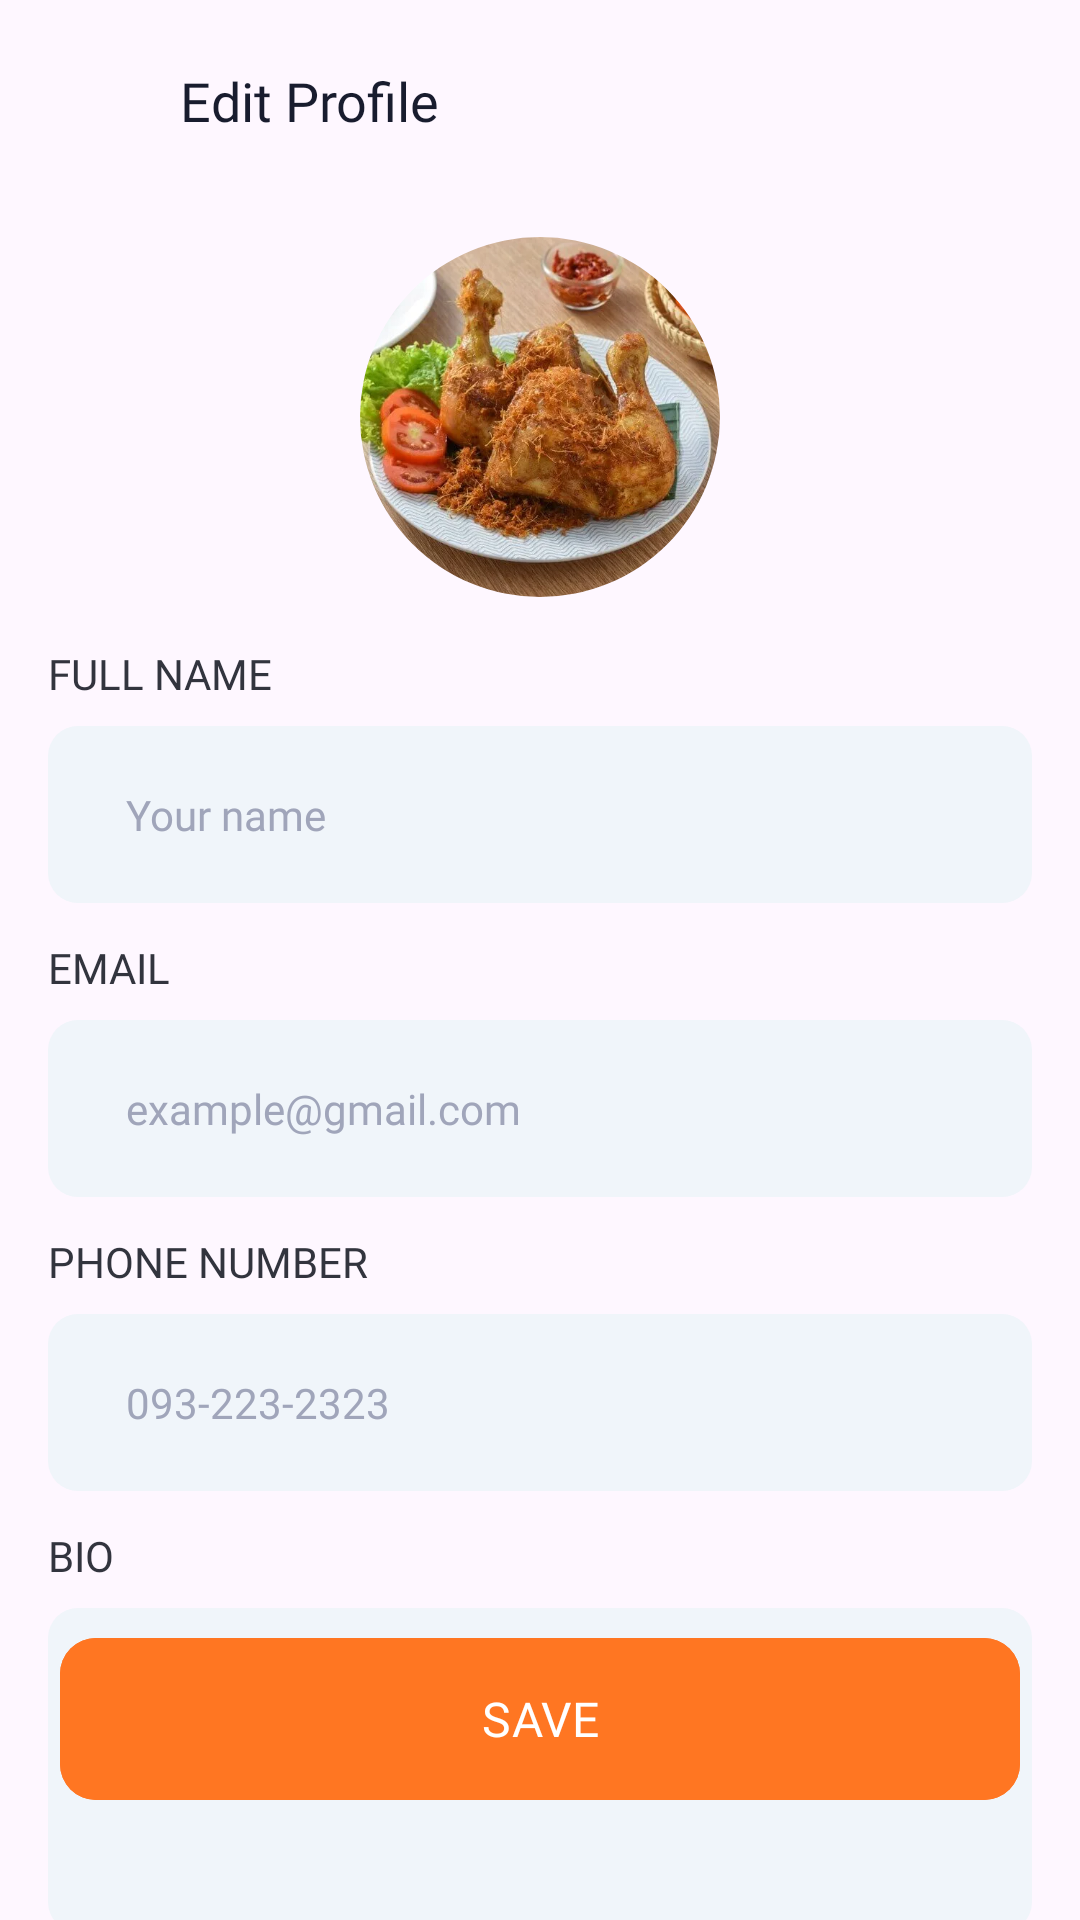

Produce the Android XML layout that renders to this screen, including the resource entries it uses.
<!-- AndroidManifest.xml: application theme Theme.WarteGO -->
<!-- res/layout/fragment_edit_profile.xml -->
<?xml version="1.0" encoding="utf-8"?>
<androidx.constraintlayout.widget.ConstraintLayout xmlns:android="http://schemas.android.com/apk/res/android"
    xmlns:app="http://schemas.android.com/apk/res-auto"
    xmlns:tools="http://schemas.android.com/tools"
    android:layout_width="match_parent"
    android:layout_height="match_parent"
    tools:context=".ui.auth.profile.info.edit_profile.EditProfileFragment">

    <androidx.constraintlayout.widget.Guideline
        android:id="@+id/start"
        android:layout_width="wrap_content"
        android:layout_height="wrap_content"
        android:orientation="vertical"
        app:layout_constraintGuide_begin="16dp" />

    <androidx.constraintlayout.widget.Guideline
        android:id="@+id/top_header"
        android:layout_width="wrap_content"
        android:layout_height="wrap_content"
        android:orientation="horizontal"
        app:layout_constraintGuide_begin="16dp" />

    <androidx.constraintlayout.widget.Guideline
        android:id="@+id/end"
        android:layout_width="wrap_content"
        android:layout_height="wrap_content"
        android:orientation="vertical"
        app:layout_constraintGuide_end="16dp" />

    <androidx.constraintlayout.widget.Guideline
        android:id="@+id/end_bottom"
        android:layout_width="wrap_content"
        android:layout_height="wrap_content"
        android:orientation="horizontal"
        app:layout_constraintGuide_end="16dp" />

    <RelativeLayout
        android:id="@+id/header"
        android:layout_width="match_parent"
        android:layout_height="wrap_content"
        android:layout_marginStart="16dp"
        android:layout_marginTop="8dp"
        android:layout_marginEnd="16dp"
        app:layout_constraintEnd_toEndOf="parent"
        app:layout_constraintStart_toStartOf="parent"
        app:layout_constraintTop_toTopOf="parent">

        <Button
            android:id="@+id/btn_back"
            style="?attr/materialIconButtonFilledStyle"
            android:layout_width="wrap_content"
            android:layout_height="wrap_content"
            android:layout_alignParentStart="true"
            android:layout_centerVertical="true"
            android:backgroundTint="#ECF0F4"
            android:padding="16dp"
            app:icon="@drawable/arrow_back_24px"
            app:iconSize="20dp"
            app:iconTint="#181C2E" />

        <com.google.android.material.textview.MaterialTextView
            android:id="@+id/tv_edit_profile"
            android:layout_width="wrap_content"
            android:layout_height="wrap_content"
            android:layout_centerVertical="true"
            android:layout_marginStart="12dp"
            android:layout_toEndOf="@id/btn_back"
            android:fontFamily="@font/sen_regular"
            android:text="Edit Profile"
            android:textColor="#181C2E"
            android:textSize="18sp"
            android:textStyle="normal" />
    </RelativeLayout>

    <FrameLayout
        android:id="@+id/image"
        android:layout_width="wrap_content"
        android:layout_height="wrap_content"
        app:layout_constraintEnd_toStartOf="@id/end"
        app:layout_constraintStart_toEndOf="@id/start"
        app:layout_constraintTop_toBottomOf="@id/header">

        <com.google.android.material.imageview.ShapeableImageView
            android:id="@+id/iv_avatar"
            android:layout_width="120dp"
            android:layout_height="120dp"
            android:layout_marginTop="20dp"
            android:scaleType="centerCrop"
            android:src="@drawable/sample_category"
            app:shapeAppearanceOverlay="@style/ShapeAppearance.Material3.Corner.Full" />

        <Button
            android:id="@+id/btn_upload_image"
            style="?attr/materialIconButtonFilledStyle"
            android:layout_width="46dp"
            android:layout_height="46dp"
            android:layout_gravity="bottom|end"
            android:backgroundTint="#FF7622"
            app:icon="@drawable/edit_24px"
            app:iconTint="@color/white" />
    </FrameLayout>

    <com.google.android.material.textview.MaterialTextView
        android:id="@+id/tv_name"
        android:layout_width="wrap_content"
        android:layout_height="wrap_content"
        android:layout_marginTop="16dp"
        android:fontFamily="@font/sen_regular"
        android:text="FULL NAME"
        android:textColor="#32343E"
        android:textSize="14sp"
        app:layout_constraintStart_toEndOf="@id/start"
        app:layout_constraintTop_toBottomOf="@id/image" />

    <EditText
        android:id="@+id/tf_name"
        android:layout_width="0dp"
        android:layout_height="wrap_content"
        android:layout_marginTop="8dp"
        android:background="@drawable/background_textfield"
        android:fontFamily="@font/sen_regular"
        android:hint="Your name"
        android:inputType="textWebEditText"
        android:textColor="#32343E"
        android:textColorHint="#A0A5BA"
        android:textSize="14sp"
        app:layout_constraintEnd_toStartOf="@id/end"
        app:layout_constraintStart_toEndOf="@id/start"
        app:layout_constraintTop_toBottomOf="@id/tv_name" />

    <com.google.android.material.textview.MaterialTextView
        android:id="@+id/tv_email"
        android:layout_width="wrap_content"
        android:layout_height="wrap_content"
        android:layout_marginTop="12dp"
        android:fontFamily="@font/sen_regular"
        android:text="EMAIL"
        android:textColor="#32343E"
        android:textSize="14sp"
        app:layout_constraintStart_toEndOf="@id/start"
        app:layout_constraintTop_toBottomOf="@id/tf_name" />

    <EditText
        android:id="@+id/tf_email"
        android:layout_width="0dp"
        android:layout_height="wrap_content"
        android:layout_marginTop="8dp"
        android:background="@drawable/background_textfield"
        android:enabled="false"
        android:fontFamily="@font/sen_regular"
        android:hint="example@gmail.com"
        android:inputType="textWebEmailAddress"
        android:textColor="#32343E"
        android:textColorHint="#A0A5BA"
        android:textSize="14sp"
        app:layout_constraintEnd_toStartOf="@id/end"
        app:layout_constraintStart_toEndOf="@id/start"
        app:layout_constraintTop_toBottomOf="@id/tv_email" />

    <com.google.android.material.textview.MaterialTextView
        android:id="@+id/tv_phone_number"
        android:layout_width="wrap_content"
        android:layout_height="wrap_content"
        android:layout_marginTop="12dp"
        android:fontFamily="@font/sen_regular"
        android:text="PHONE NUMBER"
        android:textColor="#32343E"
        android:textSize="14sp"
        app:layout_constraintStart_toEndOf="@id/start"
        app:layout_constraintTop_toBottomOf="@id/tf_email" />

    <EditText
        android:id="@+id/tf_phone_number"
        android:layout_width="0dp"
        android:layout_height="wrap_content"
        android:layout_marginTop="8dp"
        android:background="@drawable/background_textfield"
        android:fontFamily="@font/sen_regular"
        android:hint="093-223-2323"
        android:inputType="textWebEditText"
        android:textColor="#32343E"
        android:textColorHint="#A0A5BA"
        android:textSize="14sp"
        app:layout_constraintEnd_toStartOf="@id/end"
        app:layout_constraintStart_toEndOf="@id/start"
        app:layout_constraintTop_toBottomOf="@id/tv_phone_number" />

    <com.google.android.material.textview.MaterialTextView
        android:id="@+id/tv_bio"
        android:layout_width="wrap_content"
        android:layout_height="wrap_content"
        android:layout_marginTop="12dp"
        android:fontFamily="@font/sen_regular"
        android:text="BIO"
        android:textColor="#32343E"
        android:textSize="14sp"
        app:layout_constraintStart_toEndOf="@id/start"
        app:layout_constraintTop_toBottomOf="@id/tf_phone_number" />

    <EditText
        android:id="@+id/tf_bio"
        android:layout_width="0dp"
        android:layout_height="wrap_content"
        android:layout_marginTop="8dp"
        android:background="@drawable/background_textfield"
        android:fontFamily="@font/sen_regular"
        android:gravity="top|start"
        android:hint="I like review food"
        android:inputType="textMultiLine"
        android:lines="4"
        android:singleLine="false"
        android:textColor="#32343E"
        android:textColorHint="#A0A5BA"
        android:textSize="14sp"
        app:layout_constraintEnd_toStartOf="@id/end"
        app:layout_constraintStart_toEndOf="@id/start"
        app:layout_constraintTop_toBottomOf="@id/tv_bio" />

    <com.google.android.material.button.MaterialButton
        android:id="@+id/btn_save"
        style="?attr/materialIconButtonFilledStyle"
        android:layout_width="0dp"
        android:layout_height="62dp"
        android:layout_marginBottom="20dp"
        android:backgroundTint="#FF7622"
        android:fontFamily="@font/sen_bold"
        android:text="SAVE"
        android:textColor="@color/white"
        android:textSize="16sp"
        app:layout_constraintBottom_toTopOf="@id/end_bottom"
        app:layout_constraintEnd_toStartOf="@id/end"
        app:layout_constraintStart_toEndOf="@id/start"
        app:shapeAppearanceOverlay="@style/ShapeAppearance.Material3.Corner.Medium" />

    <com.google.android.material.progressindicator.CircularProgressIndicator
        android:id="@+id/circular_loading"
        android:layout_width="wrap_content"
        android:layout_height="wrap_content"
        android:indeterminate="true"
        android:visibility="gone"
        app:indicatorColor="#FF7622"
        app:layout_constraintBottom_toBottomOf="parent"
        app:layout_constraintEnd_toEndOf="parent"
        app:layout_constraintStart_toStartOf="parent"
        app:layout_constraintTop_toTopOf="parent" />
</androidx.constraintlayout.widget.ConstraintLayout>
<!-- resources referenced by this layout -->
<resources>
  <!-- drawable background_textfield (drawable) -->
  <?xml version="1.0" encoding="utf-8"?>
  <shape xmlns:android="http://schemas.android.com/apk/res/android"
      android:shape="rectangle">
  
      <solid
          android:color="#F0F5FA"/>
      <corners
          android:radius="10dp"/>
      <padding
          android:top="20dp"
          android:bottom="20dp"
          android:left="26dp"
          android:right="26dp"/>
  </shape>
  <!-- drawable sample_category: png bitmap (drawable, 906403 bytes) -->
  <style name="Theme.WarteGO" parent="Base.Theme.WarteGO" />
  <style name="Base.Theme.WarteGO" parent="Theme.Material3.DayNight.NoActionBar">
          
          
      </style>
  <!-- not gathered from this repository: default colours our renderer supplied (Android Studio template values) -->
  <color name="white">#FFFFFFFF</color>
</resources>
